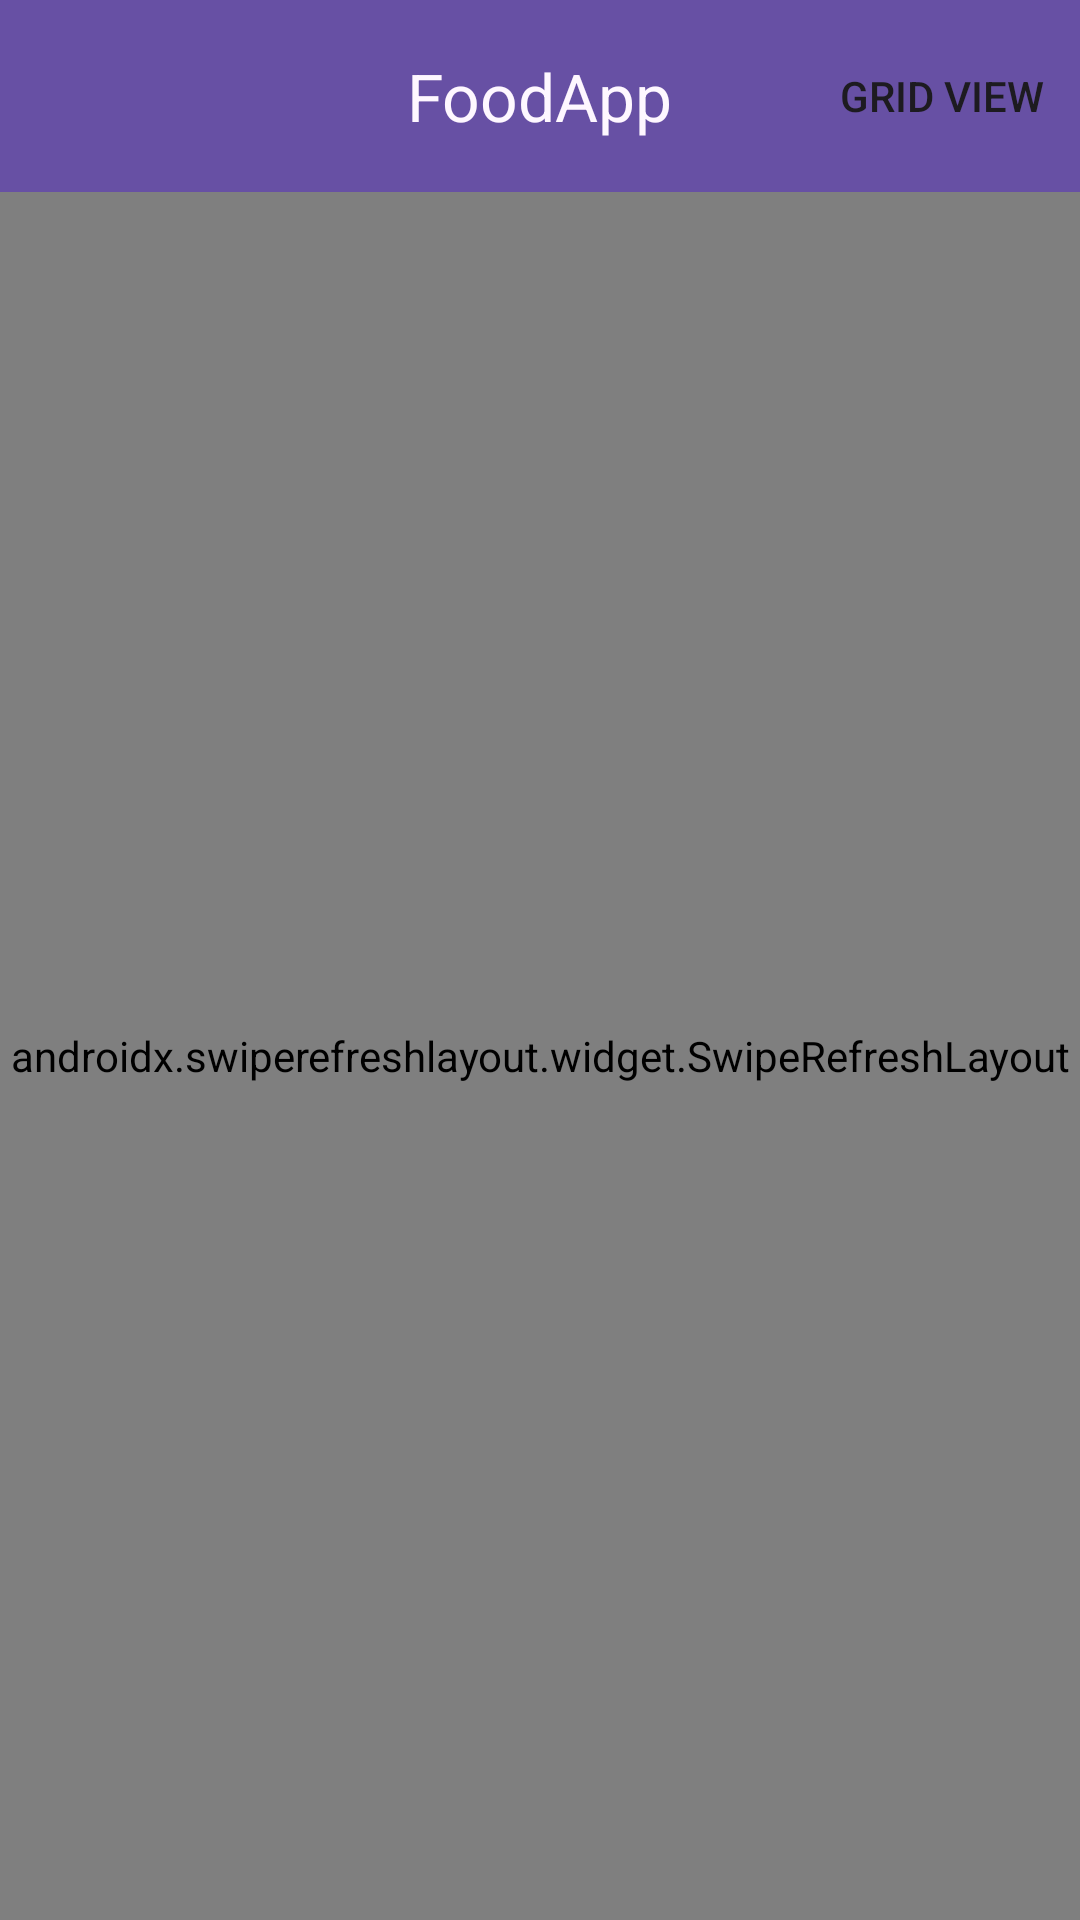

Reconstruct the res/layout file that produces this screen, plus the resources it refers to.
<!-- AndroidManifest.xml: application theme Theme.NetworkAPI -->
<!-- res/layout/activity_main.xml -->
<?xml version="1.0" encoding="utf-8"?>
<LinearLayout xmlns:android="http://schemas.android.com/apk/res/android"
    xmlns:app="http://schemas.android.com/apk/res-auto"
    xmlns:tools="http://schemas.android.com/tools"
    android:layout_width="match_parent"
    android:layout_height="match_parent"
    android:orientation="vertical"
    tools:context=".MainActivity">

    <com.google.android.material.appbar.AppBarLayout
        android:layout_width="match_parent"
        android:layout_height="wrap_content"
        android:background="?attr/colorPrimary"
        android:fitsSystemWindows="true"
        app:liftOnScroll="true">

        <com.google.android.material.appbar.MaterialToolbar
            android:id="@+id/toolbar"
            android:layout_width="match_parent"
            android:layout_height="?attr/actionBarSize"
            app:title="@string/app_name"
            app:titleCentered="true"
            app:titleTextAppearance="@style/TextAppearance.Material3.TitleLarge"
            app:titleTextColor="?attr/colorSurface"
            app:menu="@menu/top_app_bar" />

    </com.google.android.material.appbar.AppBarLayout>

    
    <com.google.android.material.progressindicator.LinearProgressIndicator
        android:id="@+id/progress_bar"
        android:layout_width="match_parent"
        android:layout_height="wrap_content"
        android:indeterminate="true"
        android:visibility="gone"
        app:indicatorColor="?attr/colorPrimary"
        app:trackColor="?attr/colorSurfaceVariant" />

    <androidx.swiperefreshlayout.widget.SwipeRefreshLayout
        android:id="@+id/swipeRefreshLayout"
        android:layout_width="match_parent"
        android:layout_height="match_parent"
        app:swipeRefreshLayoutProgressSpinnerBackgroundColor="?attr/colorSecondaryContainer"
        app:colorPrimaryVariant="?attr/colorOnSecondaryContainer">

        <androidx.recyclerview.widget.RecyclerView
            android:id="@+id/recycler_view"
            android:layout_width="match_parent"
            android:layout_height="match_parent"
            android:clipToPadding="false"
            android:paddingBottom="16dp" />

    </androidx.swiperefreshlayout.widget.SwipeRefreshLayout>
</LinearLayout>
<!-- resources referenced by this layout -->
<resources>
  <string name="app_name" translatable="false">FoodApp</string>
  <style name="Theme.NetworkAPI" parent="Base.Theme.NetworkAPI" />
  <style name="Base.Theme.NetworkAPI" parent="Theme.Material3.DayNight.NoActionBar">
          
          
      </style>
</resources>
